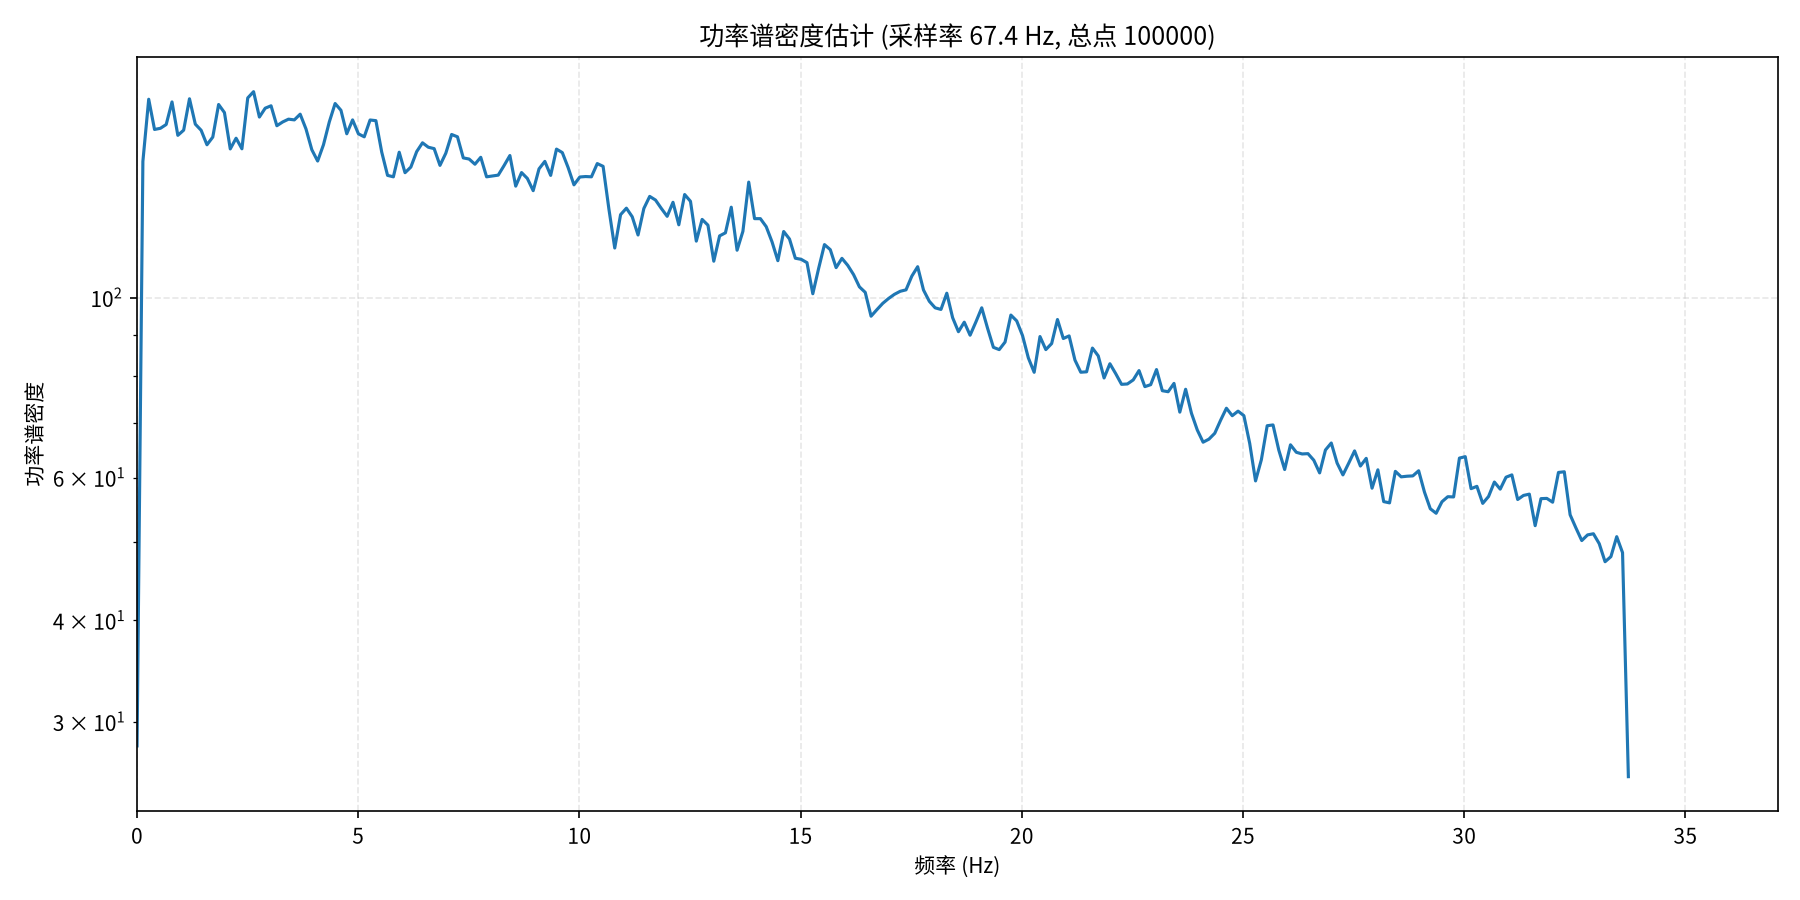

Values plotted in this chart, from the file beside it:
频率(Hz), 功率谱密度
0.000000000000000000e+00, 2.801508522033691406e+01
1.316754923075594830e-01, 1.471558685302734375e+02
2.633509846151189659e-01, 1.755576019287109375e+02
3.950264769226784489e-01, 1.611311035156250000e+02
5.267019692302379319e-01, 1.616481781005859375e+02
6.583774615377974149e-01, 1.634019927978515625e+02
7.900529538453568978e-01, 1.742178649902343750e+02
9.217284461529163808e-01, 1.584566650390625000e+02
1.053403938460475864e+00, 1.608050384521484375e+02
1.185079430768035458e+00, 1.757870025634765625e+02
1.316754923075594830e+00, 1.635736083984375000e+02
1.448430415383154202e+00, 1.607518920898437500e+02
1.580105907690713796e+00, 1.542727966308593750e+02
1.711781399998273390e+00, 1.576800994873046875e+02
1.843456892305832762e+00, 1.729509735107421875e+02
1.975132384613392134e+00, 1.690357666015625000e+02
2.106807876920951728e+00, 1.524678955078125000e+02
2.238483369228511322e+00, 1.571722412109375000e+02
2.370158861536070916e+00, 1.525209503173828125e+02
2.501834353843630065e+00, 1.762050781250000000e+02
2.633509846151189659e+00, 1.793738708496093750e+02
2.765185338458749253e+00, 1.669081268310546875e+02
2.896860830766308403e+00, 1.711561431884765625e+02
3.028536323073867997e+00, 1.723197326660156250e+02
3.160211815381427591e+00, 1.628384857177734375e+02
3.291887307688987185e+00, 1.645985870361328125e+02
3.423562799996546779e+00, 1.659067077636718750e+02
3.555238292304105929e+00, 1.655636138916015625e+02
3.686913784611665523e+00, 1.682707366943359375e+02
3.818589276919225117e+00, 1.613469696044921875e+02
3.950264769226784267e+00, 1.521221618652343750e+02
4.081940261534343861e+00, 1.473092346191406250e+02
4.213615753841903455e+00, 1.542735595703125000e+02
4.345291246149463049e+00, 1.645870361328125000e+02
4.476966738457022643e+00, 1.734362640380859375e+02
4.608642230764582237e+00, 1.701389770507812500e+02
4.740317723072141831e+00, 1.591667633056640625e+02
4.871993215379700537e+00, 1.655534362792968750e+02
5.003668707687260131e+00, 1.591336364746093750e+02
5.135344199994819725e+00, 1.577980041503906250e+02
5.267019692302379319e+00, 1.655102539062500000e+02
5.398695184609938913e+00, 1.652051696777343750e+02
5.530370676917498507e+00, 1.510848388671875000e+02
5.662046169225058101e+00, 1.414383544921875000e+02
5.793721661532616807e+00, 1.408608245849609375e+02
5.925397153840176401e+00, 1.510502166748046875e+02
6.057072646147735995e+00, 1.425171966552734375e+02
6.188748138455295589e+00, 1.448079681396484375e+02
6.320423630762855183e+00, 1.513022613525390625e+02
6.452099123070414777e+00, 1.551337127685546875e+02
6.583774615377974371e+00, 1.532057800292968750e+02
6.715450107685533965e+00, 1.525934753417968750e+02
6.847125599993093559e+00, 1.455155181884765625e+02
6.978801092300652265e+00, 1.506227874755859375e+02
7.110476584608211859e+00, 1.588424377441406250e+02
7.242152076915771453e+00, 1.578025970458984375e+02
7.373827569223331047e+00, 1.486332244873046875e+02
7.505503061530890641e+00, 1.481558074951171875e+02
7.637178553838450235e+00, 1.459886322021484375e+02
7.768854046146009829e+00, 1.488909606933593750e+02
... 197 more rows
